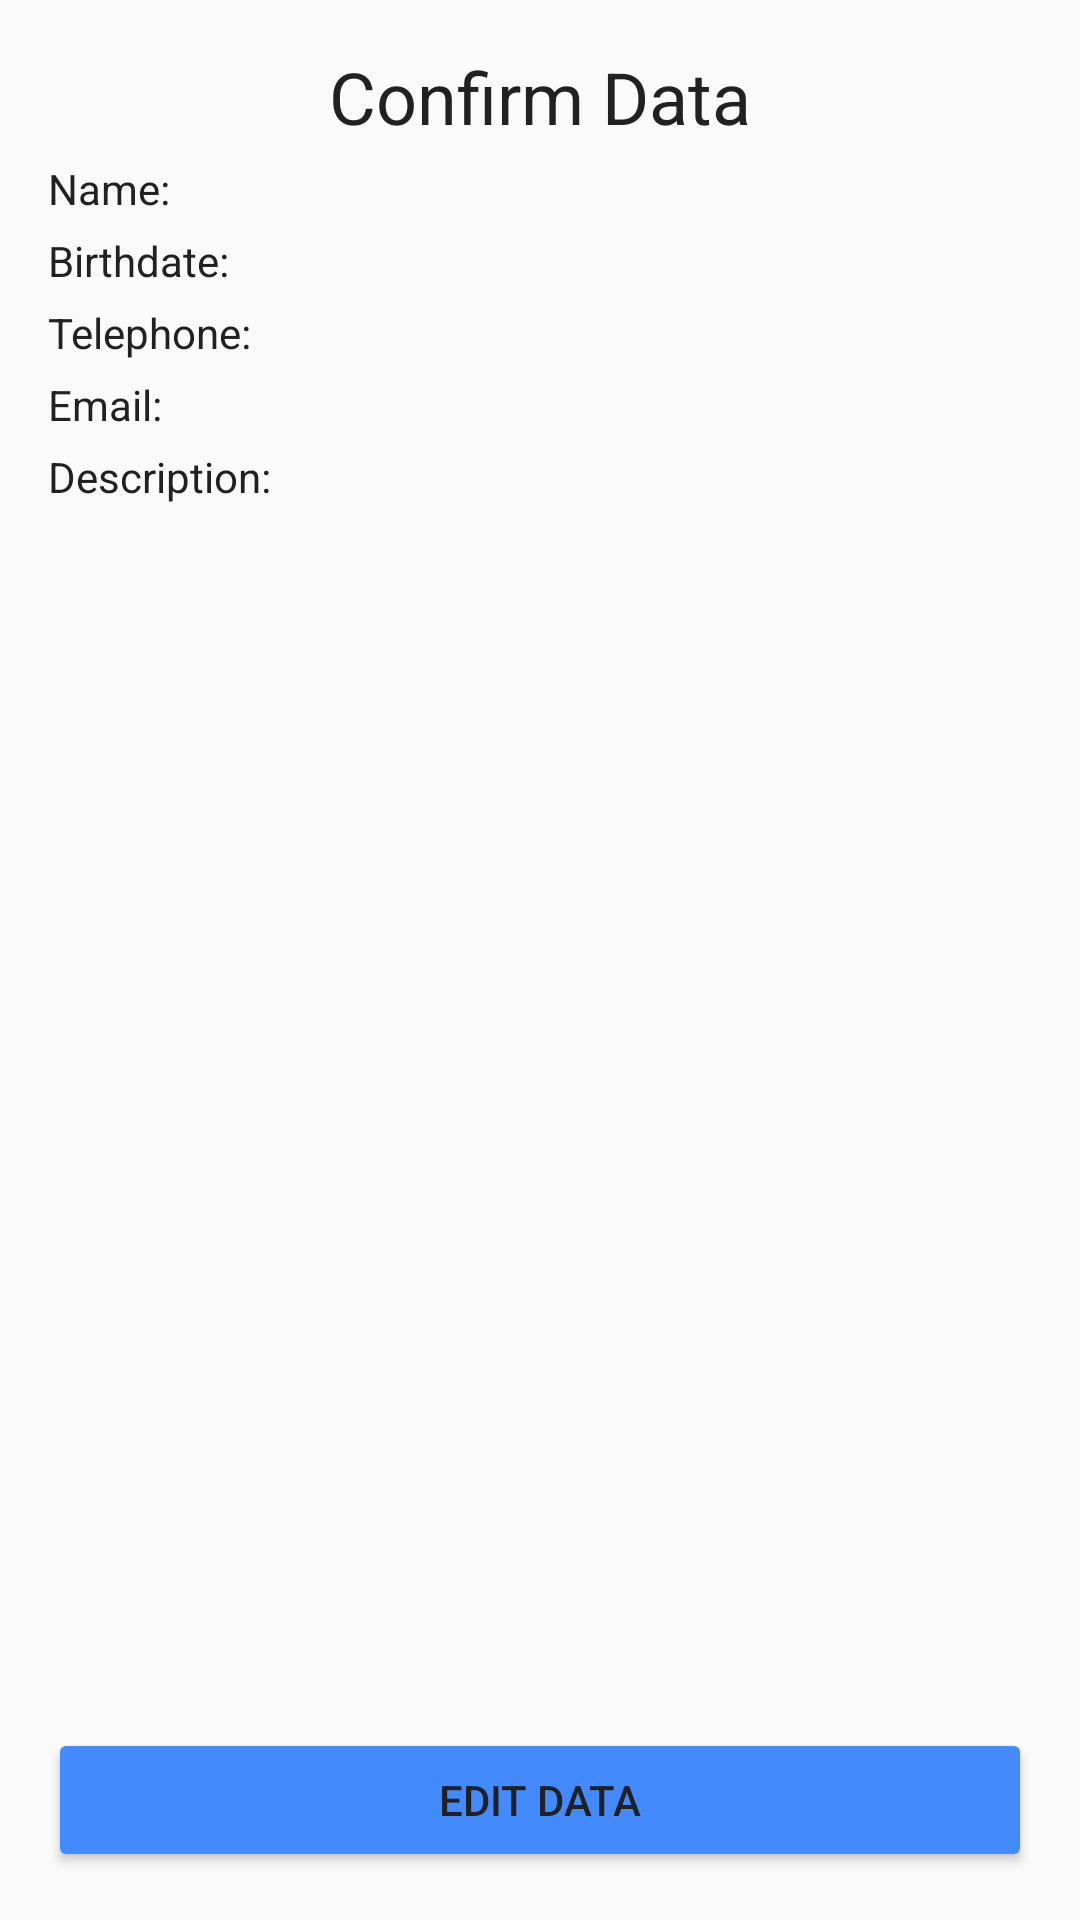

This screen was rendered from an Android layout file. Write that file and the resources it references.
<!-- AndroidManifest.xml: application theme AppTheme -->
<!-- res/layout/activity_detail.xml -->
<?xml version="1.0" encoding="utf-8"?>
<LinearLayout xmlns:android="http://schemas.android.com/apk/res/android"
    xmlns:tools="http://schemas.android.com/tools"
    android:id="@+id/activity_detail"
    android:layout_width="match_parent"
    android:layout_height="match_parent"
    android:paddingBottom="@dimen/activity_vertical_margin"
    android:paddingLeft="@dimen/activity_horizontal_margin"
    android:paddingRight="@dimen/activity_horizontal_margin"
    android:paddingTop="@dimen/activity_vertical_margin"
    tools:context="com.selumobileapps.mycontacts.DetailActivity"
    android:orientation="vertical">
    <ScrollView
        android:layout_width="match_parent"
        android:layout_height="0dp"
        android:layout_weight="0.8">

        <RelativeLayout
            android:layout_width="match_parent"
            android:layout_height="wrap_content">
            <TextView
                android:layout_width="match_parent"
                android:layout_height="wrap_content"
                android:id="@+id/tvTitleDetail"
                android:text="@string/confirmData"
                android:textAppearance="@style/TextAppearance.AppCompat.Headline"
                android:textAlignment="center" />

            <TextView
                android:text="@string/name"
                android:layout_width="match_parent"
                android:layout_height="wrap_content"
                android:layout_below="@+id/tvTitleDetail"
                android:id="@+id/tvNameDetail"
                android:layout_marginTop="@dimen/margin_top" />

            <TextView
                android:text="@string/birthdate"
                android:layout_width="match_parent"
                android:layout_height="wrap_content"
                android:layout_below="@+id/tvNameDetail"
                android:id="@+id/tvBirthdateDetail"
                android:layout_marginTop="@dimen/margin_top" />

            <TextView
                android:text="@string/telephone"
                android:layout_width="match_parent"
                android:layout_height="wrap_content"
                android:layout_below="@+id/tvBirthdateDetail"
                android:id="@+id/tvTelephoneDetail"
                android:layout_marginTop="@dimen/margin_top" />

            <TextView
                android:text="@string/email"
                android:layout_width="match_parent"
                android:layout_height="wrap_content"
                android:layout_below="@+id/tvTelephoneDetail"
                android:id="@+id/tvEmailDetail"
                android:layout_marginTop="@dimen/margin_top" />

            <TextView
                android:text="@string/description"
                android:layout_width="match_parent"
                android:layout_height="wrap_content"
                android:layout_below="@+id/tvEmailDetail"
                android:id="@+id/tvDescriptionDetail"
                android:layout_marginTop="@dimen/margin_top" />
        </RelativeLayout>
    </ScrollView>
    <Button
        android:layout_width="match_parent"
        android:layout_height="wrap_content"
        android:text="@string/editData"
        android:theme="@style/MyButton"
        android:textAlignment="center"
        android:id="@+id/btReturn" />

</LinearLayout>
<!-- resources referenced by this layout -->
<resources>
  <dimen name="activity_horizontal_margin">16dp</dimen>
  <dimen name="activity_vertical_margin">16dp</dimen>
  <dimen name="margin_top">5dp</dimen>
  <string name="birthdate">Birthdate:</string>
  <string name="confirmData">Confirm Data</string>
  <string name="description">Description:</string>
  <string name="editData">Edit Data</string>
  <string name="email">Email:</string>
  <string name="name">Name:</string>
  <string name="telephone">Telephone:</string>
  <style name="MyButton" parent="Theme.AppCompat.Light">
          <item name="colorControlHighlight">@color/colorPrimaryLight</item>
          <item name="colorButtonNormal">@color/colorAccent</item>
      </style>
  <style name="AppTheme" parent="Theme.AppCompat.Light.DarkActionBar">
          
          <item name="colorPrimary">@color/colorPrimary</item>
          <item name="colorPrimaryDark">@color/colorPrimaryDark</item>
          <item name="colorAccent">@color/colorAccent</item>
          <item name="android:textColorPrimary">@color/colorPrimaryText</item>
          <item name="android:textColorSecondary">@color/colorSecondaryText</item>
          <item name="android:textColor">@color/colorPrimaryText</item>
      </style>
  <color name="colorPrimaryLight">#C5CAE9</color>
  <color name="colorAccent">#448AFF</color>
  <color name="colorPrimary">#3F51B5</color>
  <color name="colorPrimaryDark">#303F9F</color>
  <color name="colorPrimaryText">#212121</color>
  <color name="colorSecondaryText">#757575</color>
</resources>
